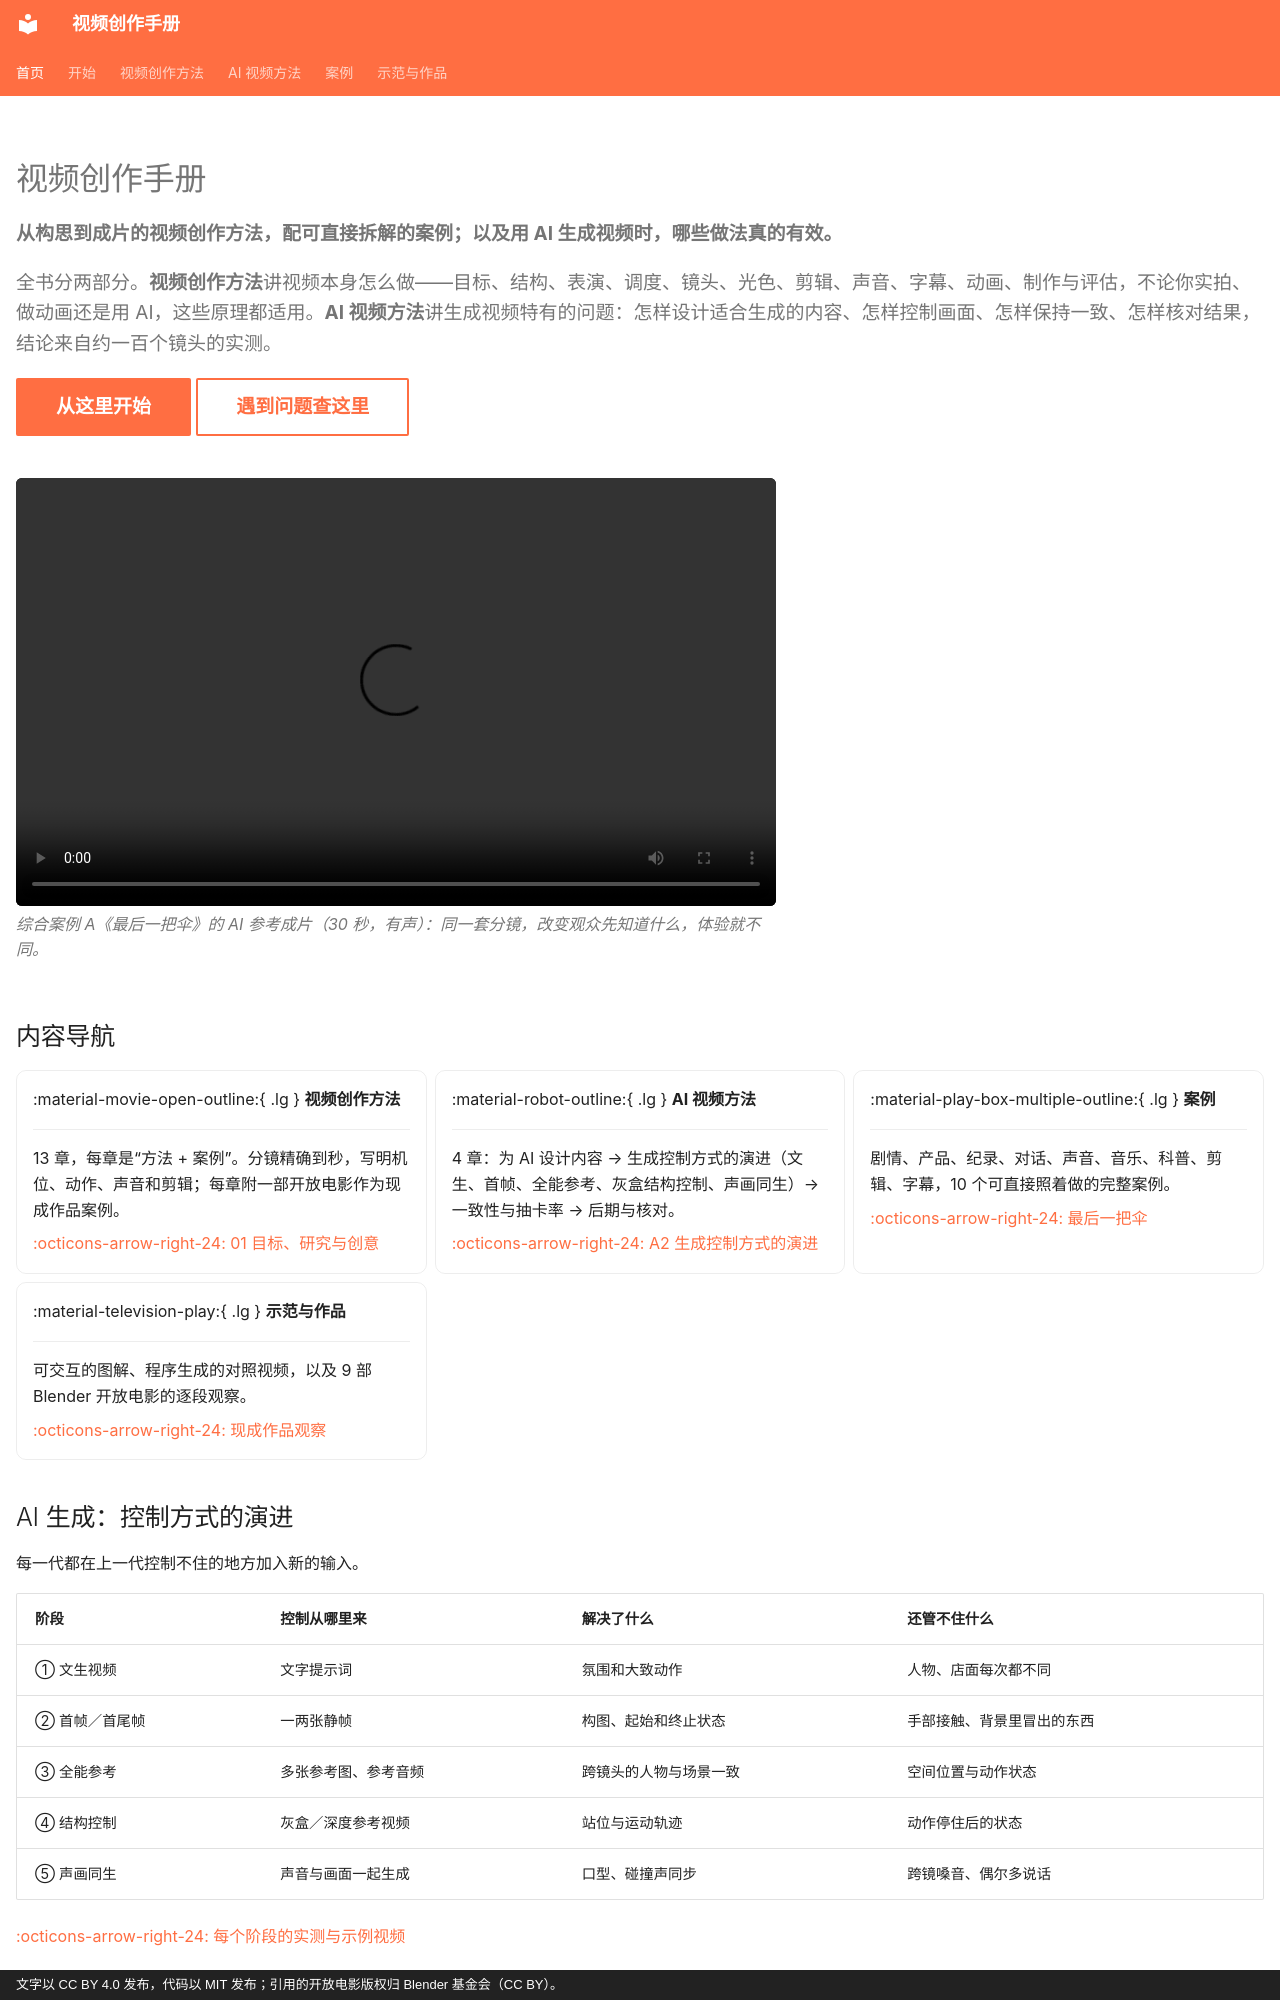

repository: dwp7399/video-create-book · page: index.html · generator: mkdocs · copyright: 文字以 CC BY 4.0 发布，代码以 MIT 发布；引用的开放电影版权归 Blender 基金会（CC BY）。

---
hide:
  - navigation
  - toc
---

<div class="hero" markdown>

# 视频创作手册

**从构思到成片的视频创作方法，配可直接拆解的案例；以及用 AI 生成视频时，哪些做法真的有效。**

全书分两部分。**视频创作方法**讲视频本身怎么做——目标、结构、表演、调度、镜头、光色、剪辑、声音、字幕、动画、制作与评估，不论你实拍、做动画还是用 AI，这些原理都适用。**AI 视频方法**讲生成视频特有的问题：怎样设计适合生成的内容、怎样控制画面、怎样保持一致、怎样核对结果，结论来自约一百个镜头的实测。

[从这里开始](guide/04-reading-paths.md){ .md-button .md-button--primary } [遇到问题查这里](guide/10-problem-technique-index.md){ .md-button }

</div>

<figure class="vid"><video controls preload="metadata" src="assets/films/ex01-A1.mp4"></video><figcaption>综合案例 A《最后一把伞》的 AI 参考成片（30 秒，有声）：同一套分镜，改变观众先知道什么，体验就不同。</figcaption></figure>

## 内容导航

<div class="grid cards" markdown>

-   :material-movie-open-outline:{ .lg } **视频创作方法**

    ---

    13 章，每章是“方法 + 案例”。分镜精确到秒，写明机位、动作、声音和剪辑；每章附一部开放电影作为现成作品案例。

    [:octicons-arrow-right-24: 01 目标、研究与创意](methods/01-goals-research.md)

-   :material-robot-outline:{ .lg } **AI 视频方法**

    ---

    4 章：为 AI 设计内容 → 生成控制方式的演进（文生、首帧、全能参考、灰盒结构控制、声画同生）→ 一致性与抽卡率 → 后期与核对。

    [:octicons-arrow-right-24: A2 生成控制方式的演进](ai/A2-control-evolution.md)

-   :material-play-box-multiple-outline:{ .lg } **案例**

    ---

    剧情、产品、纪录、对话、声音、音乐、科普、剪辑、字幕，10 个可直接照着做的完整案例。

    [:octicons-arrow-right-24: 最后一把伞](cases/01-umbrella.md)

-   :material-television-play:{ .lg } **示范与作品**

    ---

    可交互的图解、程序生成的对照视频，以及 9 部 Blender 开放电影的逐段观察。

    [:octicons-arrow-right-24: 现成作品观察](works.md)

</div>
